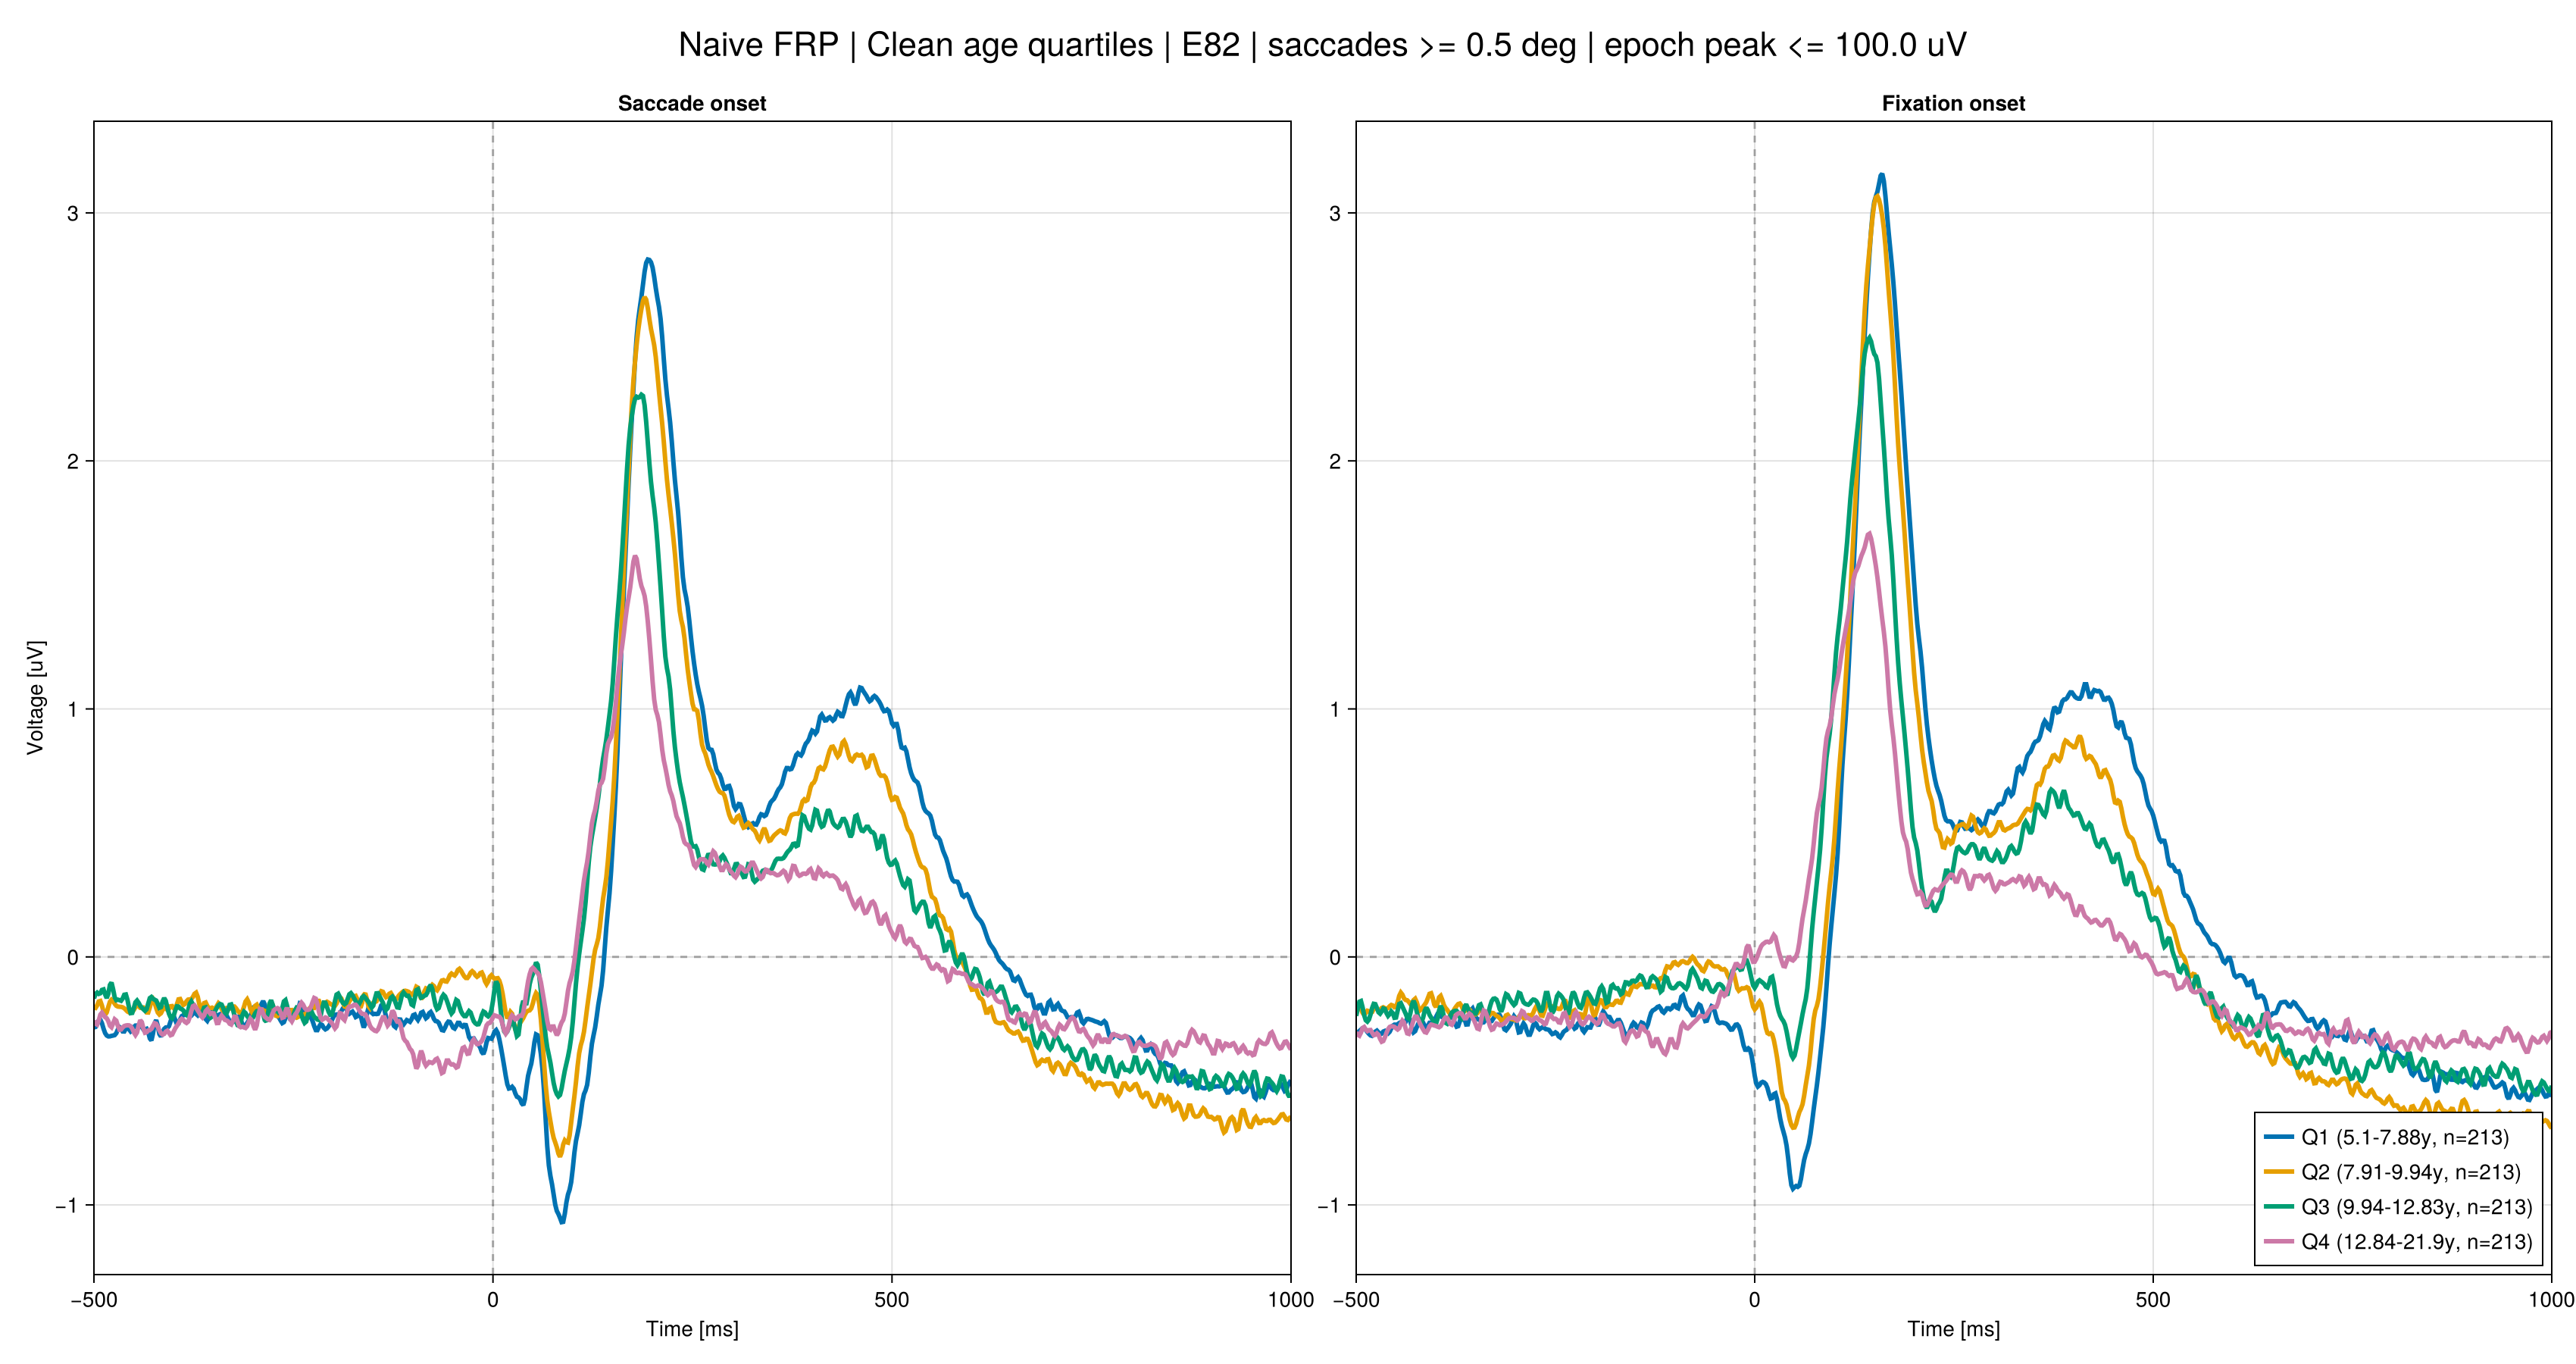

Source data for this figure (header and first rows):
dataset	lock_to	group_index	age_min	age_max	n_subjects_total	n_subjects_used	n_candidate_events	n_used_epochs	n_dropped_epochs	n_threshold_filtered_epochs	n_failed_files	n_missing_files
clean	saccade	1	5.097	7.878	213	198	184443	143240	1745	29378	1	0
clean	saccade	2	7.906	9.937	213	195	189121	143023	1711	26760	2	0
clean	saccade	3	9.94	12.83	213	194	196448	155456	1746	21885	2	0
clean	saccade	4	12.84	21.9	213	185	194315	152512	1777	16339	4	0
clean	fixation	1	5.097	7.878	213	198	183138	142375	1596	29107	1	0
clean	fixation	2	7.906	9.937	213	195	186636	141311	1553	26323	2	0
clean	fixation	3	9.94	12.83	213	194	193532	153217	1544	21539	2	0
clean	fixation	4	12.84	21.9	213	185	190046	149214	1570	15794	4	0
